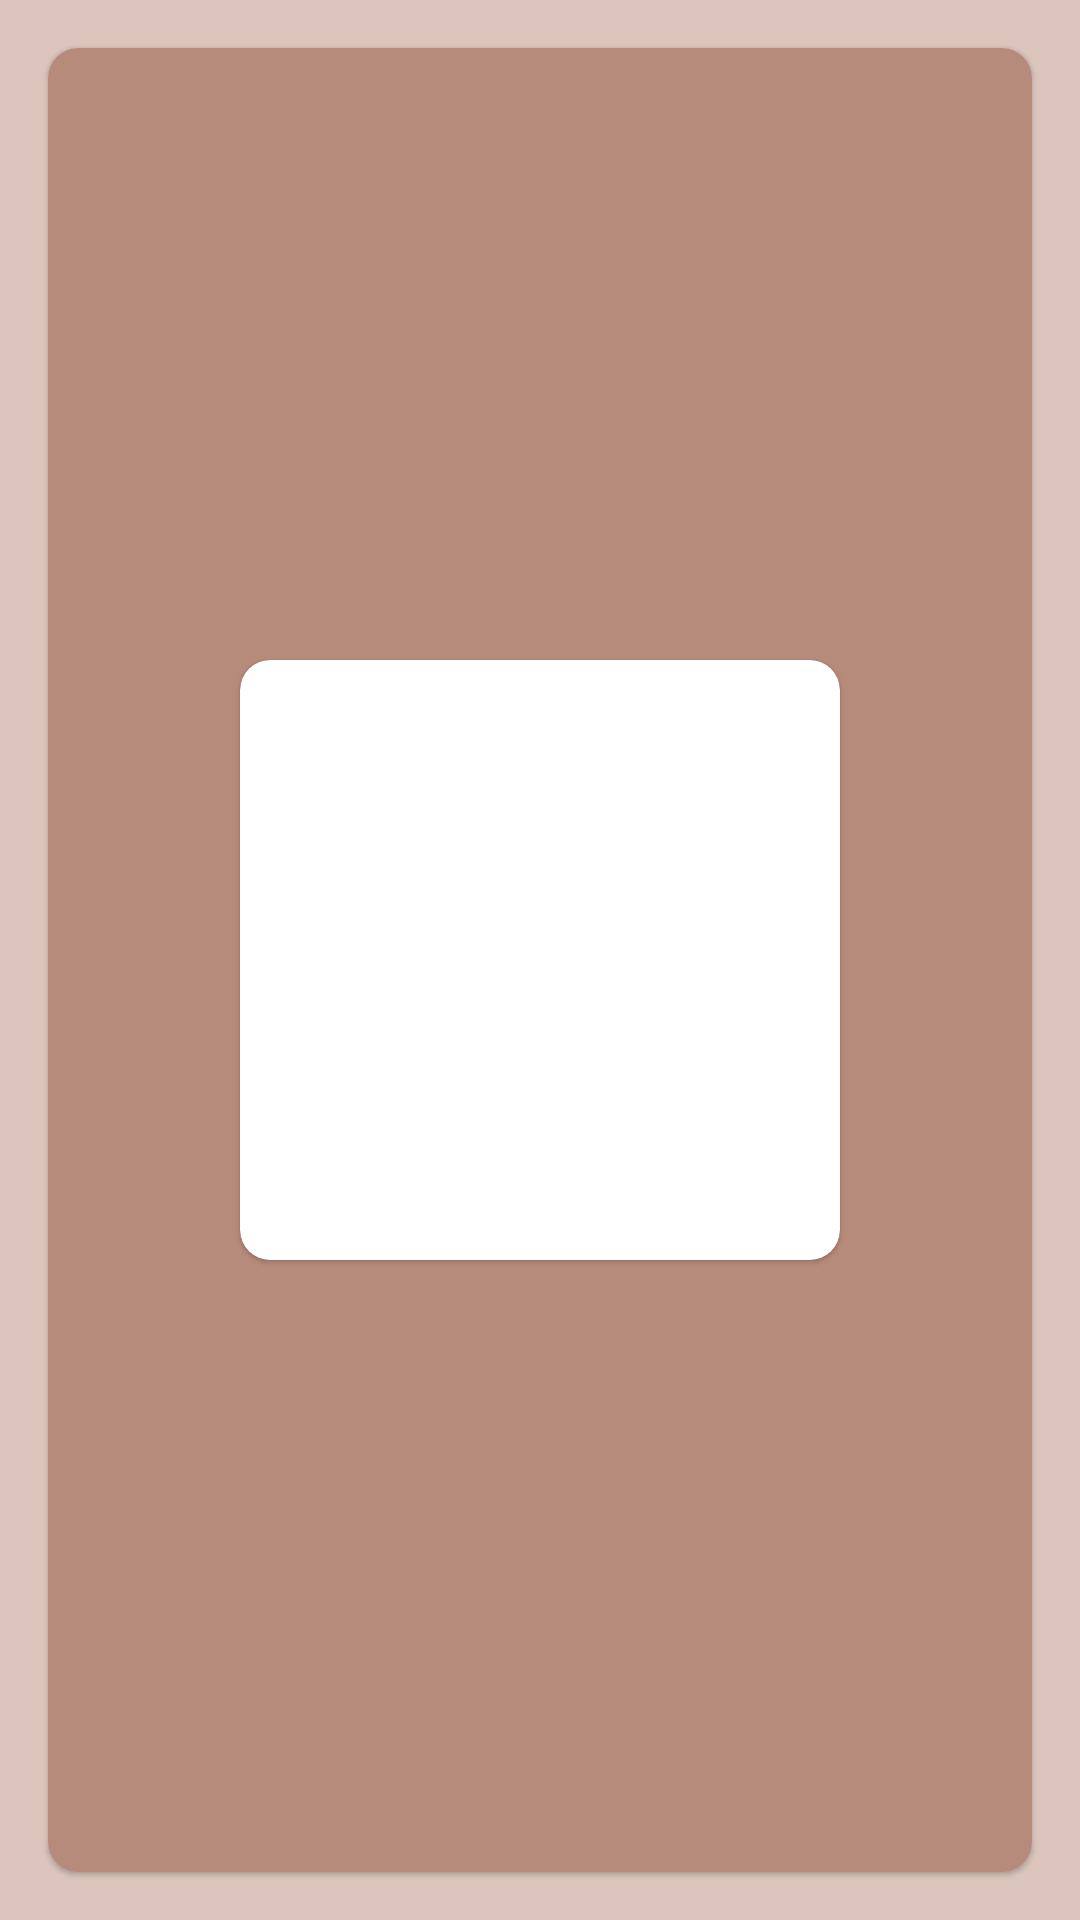

Android layout source for this screen:
<!-- AndroidManifest.xml: activity theme SplashScreenTheme -->
<!-- res/layout/activity_splash_screen.xml -->
<?xml version="1.0" encoding="utf-8"?>
<androidx.constraintlayout.widget.ConstraintLayout xmlns:android="http://schemas.android.com/apk/res/android"
    xmlns:app="http://schemas.android.com/apk/res-auto"
    xmlns:tools="http://schemas.android.com/tools"
    android:layout_width="match_parent"
    android:layout_height="match_parent"
    tools:context=".SplashScreenActivity"
    android:background="@color/backgrond_color">

    <com.google.android.material.card.MaterialCardView

        android:id="@+id/bookCard"
        android:layout_width="match_parent"
        android:layout_height="match_parent"
        app:cardCornerRadius="10dp"
        app:cardMaxElevation="10dp"
        app:cardPreventCornerOverlap="true"
        app:layout_constraintStart_toStartOf="parent"
        app:layout_constraintTop_toTopOf="parent"
        android:layout_marginHorizontal="16dp"
        android:layout_marginVertical="16dp"
        app:cardBackgroundColor="@color/card_color"
        >
        <com.google.android.material.card.MaterialCardView

            android:id="@+id/imageCard"
            android:layout_width="200dp"
            android:layout_height="200dp"
            app:cardCornerRadius="10dp"
            android:layout_gravity="center"
            app:cardMaxElevation="10dp"
            app:cardPreventCornerOverlap="true"
            app:layout_constraintStart_toStartOf="parent"
            app:layout_constraintTop_toTopOf="parent"
            android:layout_marginHorizontal="16dp"
            android:layout_marginVertical="16dp"
            android:padding="16dp">
            <ImageView
                android:layout_width="match_parent"
                android:layout_height="match_parent"
                android:src="@mipmap/bookshelflogo"/>
        </com.google.android.material.card.MaterialCardView>

    </com.google.android.material.card.MaterialCardView>

</androidx.constraintlayout.widget.ConstraintLayout>
<!-- resources referenced by this layout -->
<resources>
  <color name="backgrond_color">#DBC5BD</color>
  <color name="card_color">#B78B7B</color>
  <style name="SplashScreenTheme" parent="Theme.MaterialComponents.DayNight.NoActionBar">
      
      <item name="colorPrimary">@color/action_bar_color</item>
      <item name="colorPrimaryVariant">@color/backgrond_color</item>
      <item name="colorOnPrimary">@color/white</item>
      
      <item name="colorSecondary">@color/teal_200</item>
      <item name="colorSecondaryVariant">@color/teal_700</item>
      <item name="colorOnSecondary">@color/black</item>
      
      <item name="android:statusBarColor">?attr/colorPrimaryVariant</item>
      </style>
  <color name="action_bar_color">#B78B7B</color>
  <color name="white">#FFFFFFFF</color>
  <color name="teal_200">#FF03DAC5</color>
  <color name="teal_700">#FF018786</color>
  <color name="black">#FF000000</color>
</resources>
